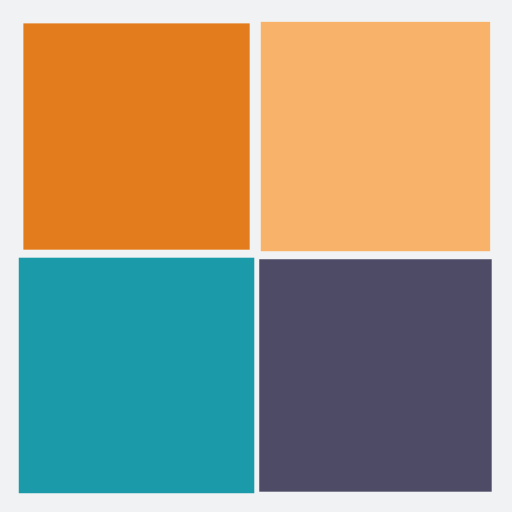
t = 0.00 s
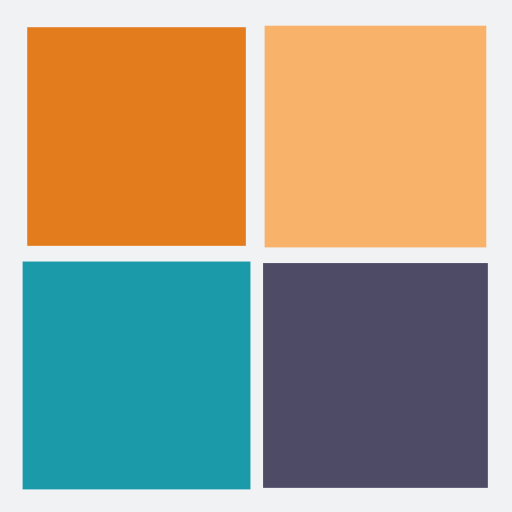
t = 0.25 s
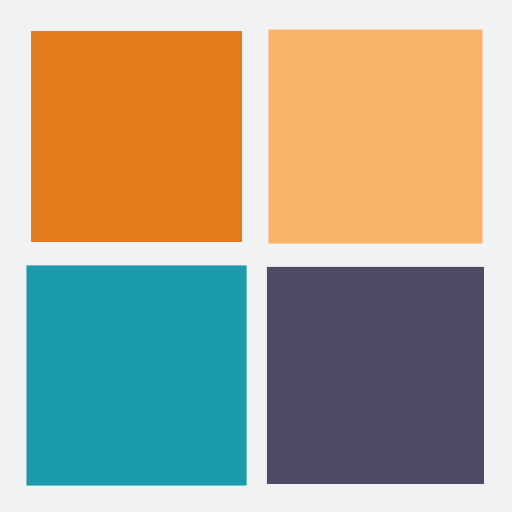
t = 0.50 s
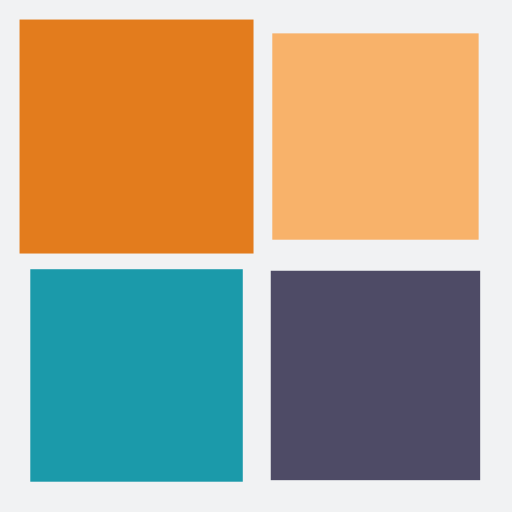
t = 0.75 s

The animated SVG that drew these frames (rendered in a browser with its animation timeline set to each time). Animation: 4 SMIL elements (animateTransform=4); one cycle of 1.00 s, repeats indefinitely.

<?xml version="1.0" encoding="utf-8"?>
<svg xmlns="http://www.w3.org/2000/svg" xmlns:xlink="http://www.w3.org/1999/xlink" style="margin: auto; background: rgb(241, 242, 243) none repeat scroll 0% 0%; display: block; shape-rendering: auto;" width="200px" height="200px" viewBox="0 0 100 100" preserveAspectRatio="xMidYMid">
<g transform="translate(26.666666666666668,26.666666666666668)">
  <rect x="-20" y="-20" width="40" height="40" fill="#e37c1d">
    <animateTransform attributeName="transform" type="scale" repeatCount="indefinite" dur="1s" keyTimes="0;1" values="1.1500000000000001;1" begin="-0.3s"></animateTransform>
  </rect>
</g>
<g transform="translate(73.33333333333333,26.666666666666668)">
  <rect x="-20" y="-20" width="40" height="40" fill="#f8b26a">
    <animateTransform attributeName="transform" type="scale" repeatCount="indefinite" dur="1s" keyTimes="0;1" values="1.1500000000000001;1" begin="-0.2s"></animateTransform>
  </rect>
</g>
<g transform="translate(26.666666666666668,73.33333333333333)">
  <rect x="-20" y="-20" width="40" height="40" fill="#1b9aaa">
    <animateTransform attributeName="transform" type="scale" repeatCount="indefinite" dur="1s" keyTimes="0;1" values="1.1500000000000001;1" begin="0s"></animateTransform>
  </rect>
</g>
<g transform="translate(73.33333333333333,73.33333333333333)">
  <rect x="-20" y="-20" width="40" height="40" fill="#4e4b66">
    <animateTransform attributeName="transform" type="scale" repeatCount="indefinite" dur="1s" keyTimes="0;1" values="1.1500000000000001;1" begin="-0.1s"></animateTransform>
  </rect>
</g>
<!-- [ldio] generated by https://loading.io/ --></svg>